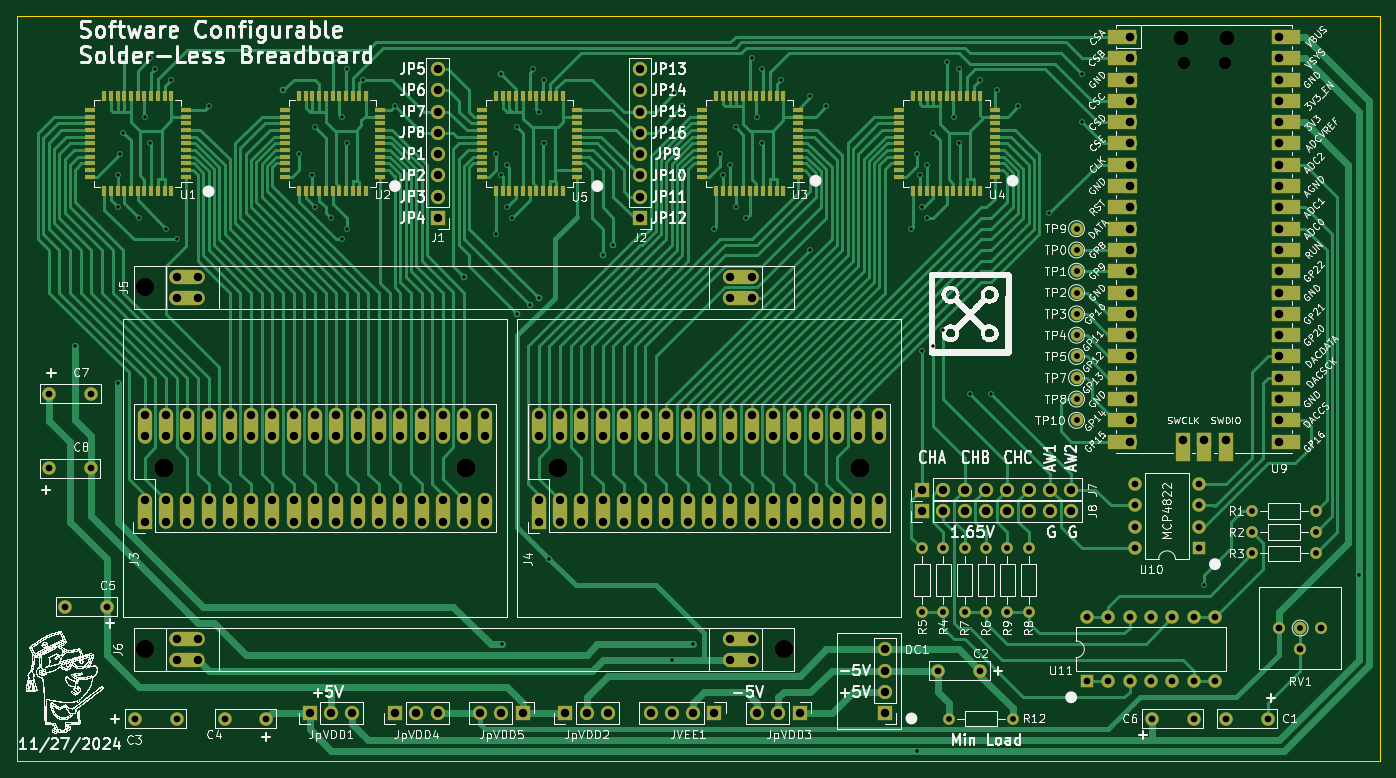
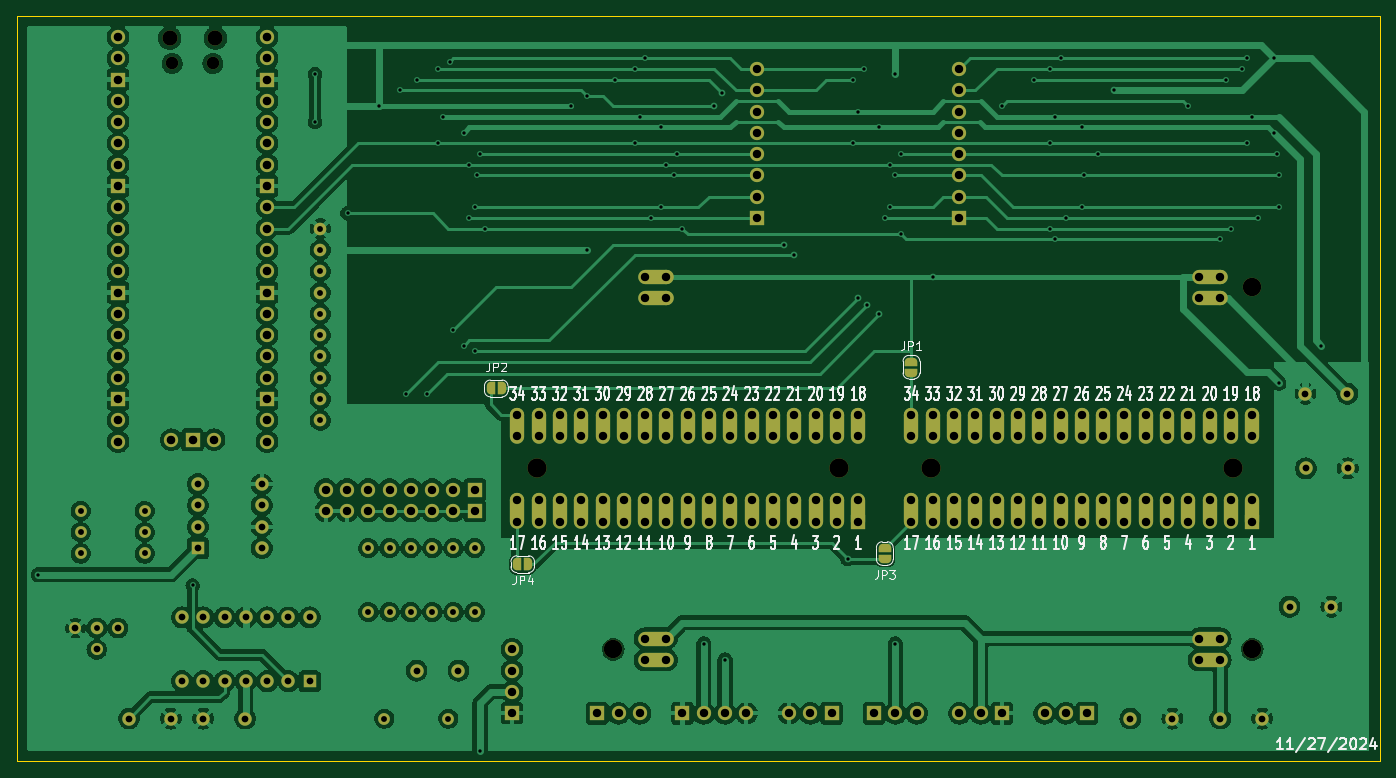
Circuit board: 11 layer files. Board 162.6 x 88.9 mm.
- bottom_copper: cross-point-exp-brd-mini-lc-B_Cu.gbr (313302 bytes)
- bottom_mask: cross-point-exp-brd-mini-lc-B_Mask.gbr (12808 bytes)
- paste: cross-point-exp-brd-mini-lc-B_Paste.gbr (470 bytes)
- bottom_silk: cross-point-exp-brd-mini-lc-B_Silkscreen.gbr (78265 bytes)
- outline: cross-point-exp-brd-mini-lc-Edge_Cuts.gbr (624 bytes)
- top_copper: cross-point-exp-brd-mini-lc-F_Cu.gbr (95301 bytes)
- top_mask: cross-point-exp-brd-mini-lc-F_Mask.gbr (18626 bytes)
- paste: cross-point-exp-brd-mini-lc-F_Paste.gbr (6167 bytes)
- top_silk: cross-point-exp-brd-mini-lc-F_Silkscreen.gbr (795230 bytes)
- drill: cross-point-exp-brd-mini-lc-NPTH.drl (690 bytes)
- drill: cross-point-exp-brd-mini-lc-PTH.drl (6048 bytes)

=== bottom_copper: cross-point-exp-brd-mini-lc-B_Cu.gbr (313302 bytes, source omitted) ===
=== bottom_mask: cross-point-exp-brd-mini-lc-B_Mask.gbr (12808 bytes, source omitted) ===
=== paste: cross-point-exp-brd-mini-lc-B_Paste.gbr ===
%TF.GenerationSoftware,KiCad,Pcbnew,7.0.7*%
%TF.CreationDate,2024-11-27T08:57:40-05:00*%
%TF.ProjectId,cross-point-exp-brd-mini-lc,63726f73-732d-4706-9f69-6e742d657870,rev?*%
%TF.SameCoordinates,Original*%
%TF.FileFunction,Paste,Bot*%
%TF.FilePolarity,Positive*%
%FSLAX46Y46*%
G04 Gerber Fmt 4.6, Leading zero omitted, Abs format (unit mm)*
G04 Created by KiCad (PCBNEW 7.0.7) date 2024-11-27 08:57:40*
%MOMM*%
%LPD*%
G01*
G04 APERTURE LIST*
G04 APERTURE END LIST*
M02*

=== bottom_silk: cross-point-exp-brd-mini-lc-B_Silkscreen.gbr (78265 bytes, source omitted) ===
=== outline: cross-point-exp-brd-mini-lc-Edge_Cuts.gbr ===
%TF.GenerationSoftware,KiCad,Pcbnew,7.0.7*%
%TF.CreationDate,2024-11-27T08:57:41-05:00*%
%TF.ProjectId,cross-point-exp-brd-mini-lc,63726f73-732d-4706-9f69-6e742d657870,rev?*%
%TF.SameCoordinates,Original*%
%TF.FileFunction,Profile,NP*%
%FSLAX46Y46*%
G04 Gerber Fmt 4.6, Leading zero omitted, Abs format (unit mm)*
G04 Created by KiCad (PCBNEW 7.0.7) date 2024-11-27 08:57:41*
%MOMM*%
%LPD*%
G01*
G04 APERTURE LIST*
%TA.AperFunction,Profile*%
%ADD10C,0.100000*%
%TD*%
G04 APERTURE END LIST*
D10*
X75565000Y-50800000D02*
X238125000Y-50800000D01*
X238125000Y-139700000D01*
X75565000Y-139700000D01*
X75565000Y-50800000D01*
M02*

=== top_copper: cross-point-exp-brd-mini-lc-F_Cu.gbr (95301 bytes, source omitted) ===
=== top_mask: cross-point-exp-brd-mini-lc-F_Mask.gbr (18626 bytes, source omitted) ===
=== paste: cross-point-exp-brd-mini-lc-F_Paste.gbr ===
%TF.GenerationSoftware,KiCad,Pcbnew,7.0.7*%
%TF.CreationDate,2024-11-27T08:57:40-05:00*%
%TF.ProjectId,cross-point-exp-brd-mini-lc,63726f73-732d-4706-9f69-6e742d657870,rev?*%
%TF.SameCoordinates,Original*%
%TF.FileFunction,Paste,Top*%
%TF.FilePolarity,Positive*%
%FSLAX46Y46*%
G04 Gerber Fmt 4.6, Leading zero omitted, Abs format (unit mm)*
G04 Created by KiCad (PCBNEW 7.0.7) date 2024-11-27 08:57:40*
%MOMM*%
%LPD*%
G01*
G04 APERTURE LIST*
%ADD10R,1.200000X0.500000*%
%ADD11R,0.500000X1.200000*%
G04 APERTURE END LIST*
D10*
%TO.C,U3*%
X168666400Y-70025000D03*
X168666400Y-69225000D03*
X168666400Y-68425000D03*
X168666400Y-67625000D03*
X168666400Y-66825000D03*
X168666400Y-66025000D03*
X168666400Y-65225000D03*
X168666400Y-64425000D03*
X168666400Y-63625000D03*
X168666400Y-62825000D03*
X168666400Y-62025000D03*
D11*
X166966400Y-60325000D03*
X166166400Y-60325000D03*
X165366400Y-60325000D03*
X164566400Y-60325000D03*
X163766400Y-60325000D03*
X162966400Y-60325000D03*
X162166400Y-60325000D03*
X161366400Y-60325000D03*
X160566400Y-60325000D03*
X159766400Y-60325000D03*
X158966400Y-60325000D03*
D10*
X157266400Y-62025000D03*
X157266400Y-62825000D03*
X157266400Y-63625000D03*
X157266400Y-64425000D03*
X157266400Y-65225000D03*
X157266400Y-66025000D03*
X157266400Y-66825000D03*
X157266400Y-67625000D03*
X157266400Y-68425000D03*
X157266400Y-69225000D03*
X157266400Y-70025000D03*
D11*
X158966400Y-71725000D03*
X159766400Y-71725000D03*
X160566400Y-71725000D03*
X161366400Y-71725000D03*
X162166400Y-71725000D03*
X162966400Y-71725000D03*
X163766400Y-71725000D03*
X164566400Y-71725000D03*
X165366400Y-71725000D03*
X166166400Y-71725000D03*
X166966400Y-71725000D03*
%TD*%
D10*
%TO.C,U1*%
X95680000Y-70025000D03*
X95680000Y-69225000D03*
X95680000Y-68425000D03*
X95680000Y-67625000D03*
X95680000Y-66825000D03*
X95680000Y-66025000D03*
X95680000Y-65225000D03*
X95680000Y-64425000D03*
X95680000Y-63625000D03*
X95680000Y-62825000D03*
X95680000Y-62025000D03*
D11*
X93980000Y-60325000D03*
X93180000Y-60325000D03*
X92380000Y-60325000D03*
X91580000Y-60325000D03*
X90780000Y-60325000D03*
X89980000Y-60325000D03*
X89180000Y-60325000D03*
X88380000Y-60325000D03*
X87580000Y-60325000D03*
X86780000Y-60325000D03*
X85980000Y-60325000D03*
D10*
X84280000Y-62025000D03*
X84280000Y-62825000D03*
X84280000Y-63625000D03*
X84280000Y-64425000D03*
X84280000Y-65225000D03*
X84280000Y-66025000D03*
X84280000Y-66825000D03*
X84280000Y-67625000D03*
X84280000Y-68425000D03*
X84280000Y-69225000D03*
X84280000Y-70025000D03*
D11*
X85980000Y-71725000D03*
X86780000Y-71725000D03*
X87580000Y-71725000D03*
X88380000Y-71725000D03*
X89180000Y-71725000D03*
X89980000Y-71725000D03*
X90780000Y-71725000D03*
X91580000Y-71725000D03*
X92380000Y-71725000D03*
X93180000Y-71725000D03*
X93980000Y-71725000D03*
%TD*%
D10*
%TO.C,U2*%
X118920000Y-70025000D03*
X118920000Y-69225000D03*
X118920000Y-68425000D03*
X118920000Y-67625000D03*
X118920000Y-66825000D03*
X118920000Y-66025000D03*
X118920000Y-65225000D03*
X118920000Y-64425000D03*
X118920000Y-63625000D03*
X118920000Y-62825000D03*
X118920000Y-62025000D03*
D11*
X117220000Y-60325000D03*
X116420000Y-60325000D03*
X115620000Y-60325000D03*
X114820000Y-60325000D03*
X114020000Y-60325000D03*
X113220000Y-60325000D03*
X112420000Y-60325000D03*
X111620000Y-60325000D03*
X110820000Y-60325000D03*
X110020000Y-60325000D03*
X109220000Y-60325000D03*
D10*
X107520000Y-62025000D03*
X107520000Y-62825000D03*
X107520000Y-63625000D03*
X107520000Y-64425000D03*
X107520000Y-65225000D03*
X107520000Y-66025000D03*
X107520000Y-66825000D03*
X107520000Y-67625000D03*
X107520000Y-68425000D03*
X107520000Y-69225000D03*
X107520000Y-70025000D03*
D11*
X109220000Y-71725000D03*
X110020000Y-71725000D03*
X110820000Y-71725000D03*
X111620000Y-71725000D03*
X112420000Y-71725000D03*
X113220000Y-71725000D03*
X114020000Y-71725000D03*
X114820000Y-71725000D03*
X115620000Y-71725000D03*
X116420000Y-71725000D03*
X117220000Y-71725000D03*
%TD*%
D10*
%TO.C,U4*%
X192161400Y-70025000D03*
X192161400Y-69225000D03*
X192161400Y-68425000D03*
X192161400Y-67625000D03*
X192161400Y-66825000D03*
X192161400Y-66025000D03*
X192161400Y-65225000D03*
X192161400Y-64425000D03*
X192161400Y-63625000D03*
X192161400Y-62825000D03*
X192161400Y-62025000D03*
D11*
X190461400Y-60325000D03*
X189661400Y-60325000D03*
X188861400Y-60325000D03*
X188061400Y-60325000D03*
X187261400Y-60325000D03*
X186461400Y-60325000D03*
X185661400Y-60325000D03*
X184861400Y-60325000D03*
X184061400Y-60325000D03*
X183261400Y-60325000D03*
X182461400Y-60325000D03*
D10*
X180761400Y-62025000D03*
X180761400Y-62825000D03*
X180761400Y-63625000D03*
X180761400Y-64425000D03*
X180761400Y-65225000D03*
X180761400Y-66025000D03*
X180761400Y-66825000D03*
X180761400Y-67625000D03*
X180761400Y-68425000D03*
X180761400Y-69225000D03*
X180761400Y-70025000D03*
D11*
X182461400Y-71725000D03*
X183261400Y-71725000D03*
X184061400Y-71725000D03*
X184861400Y-71725000D03*
X185661400Y-71725000D03*
X186461400Y-71725000D03*
X187261400Y-71725000D03*
X188061400Y-71725000D03*
X188861400Y-71725000D03*
X189661400Y-71725000D03*
X190461400Y-71725000D03*
%TD*%
D10*
%TO.C,U5*%
X142415000Y-70025000D03*
X142415000Y-69225000D03*
X142415000Y-68425000D03*
X142415000Y-67625000D03*
X142415000Y-66825000D03*
X142415000Y-66025000D03*
X142415000Y-65225000D03*
X142415000Y-64425000D03*
X142415000Y-63625000D03*
X142415000Y-62825000D03*
X142415000Y-62025000D03*
D11*
X140715000Y-60325000D03*
X139915000Y-60325000D03*
X139115000Y-60325000D03*
X138315000Y-60325000D03*
X137515000Y-60325000D03*
X136715000Y-60325000D03*
X135915000Y-60325000D03*
X135115000Y-60325000D03*
X134315000Y-60325000D03*
X133515000Y-60325000D03*
X132715000Y-60325000D03*
D10*
X131015000Y-62025000D03*
X131015000Y-62825000D03*
X131015000Y-63625000D03*
X131015000Y-64425000D03*
X131015000Y-65225000D03*
X131015000Y-66025000D03*
X131015000Y-66825000D03*
X131015000Y-67625000D03*
X131015000Y-68425000D03*
X131015000Y-69225000D03*
X131015000Y-70025000D03*
D11*
X132715000Y-71725000D03*
X133515000Y-71725000D03*
X134315000Y-71725000D03*
X135115000Y-71725000D03*
X135915000Y-71725000D03*
X136715000Y-71725000D03*
X137515000Y-71725000D03*
X138315000Y-71725000D03*
X139115000Y-71725000D03*
X139915000Y-71725000D03*
X140715000Y-71725000D03*
%TD*%
M02*

=== top_silk: cross-point-exp-brd-mini-lc-F_Silkscreen.gbr (795230 bytes, source omitted) ===
=== drill: cross-point-exp-brd-mini-lc-NPTH.drl ===
M48
; DRILL file {KiCad 7.0.7} date Wed Nov 27 08:57:54 2024
; FORMAT={-:-/ absolute / inch / decimal}
; #@! TF.CreationDate,2024-11-27T08:57:54-05:00
; #@! TF.GenerationSoftware,Kicad,Pcbnew,7.0.7
; #@! TF.FileFunction,NonPlated,1,2,NPTH
FMAT,2
INCH
; #@! TA.AperFunction,NonPlated,NPTH,ComponentDrill
T1C0.0591
; #@! TA.AperFunction,NonPlated,NPTH,ComponentDrill
T2C0.0709
; #@! TA.AperFunction,NonPlated,NPTH,ComponentDrill
T3C0.0866
; #@! TA.AperFunction,NonPlated,NPTH,ComponentDrill
T4C0.0900
%
G90
G05
T1
X8.4545Y-2.2244
X8.6455Y-2.2244
T2
X8.4427Y-2.1051
X8.6573Y-2.1051
T3
X3.575Y-3.275
X3.575Y-4.975
X6.575Y-4.975
T4
X3.666Y-4.125
X5.084Y-4.125
X5.516Y-4.125
X6.934Y-4.125
T0
M30

=== drill: cross-point-exp-brd-mini-lc-PTH.drl (6048 bytes, source omitted) ===
